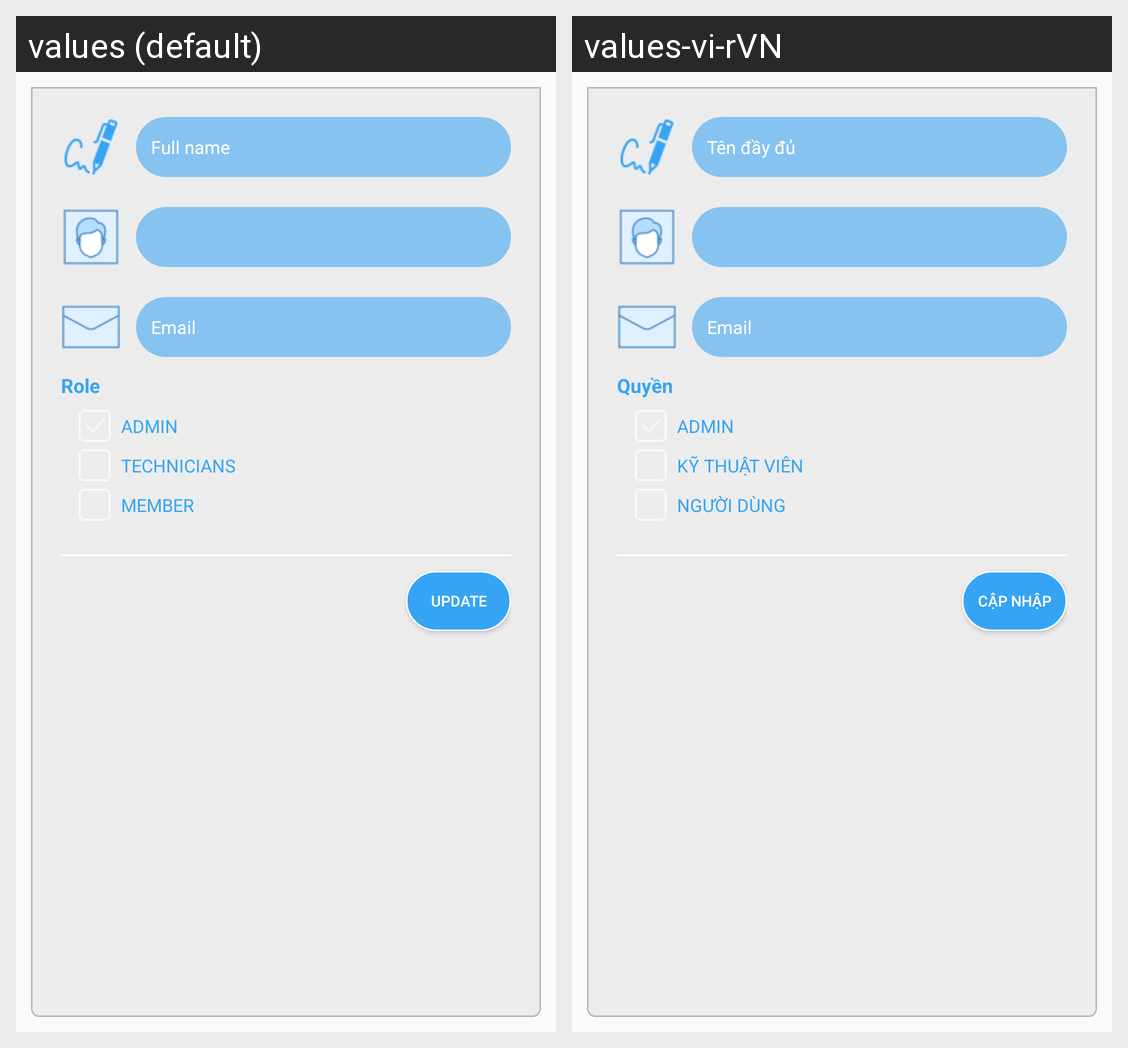

The Android screen above is rendered under two locales of the same app. Produce the string resources it draws, with the default and per-locale values.
Android screen res/layout/dialog_edit_user.xml rendered under 2 locales, left to right: values (default), values-vi-rVN. Device: Nexus 5 (rendered at 1080×1920; each locale shown at half size, 540×960, under a caption strip naming it); theme AppTheme.
Strings drawn on this screen, with the default value and each locale's value (text and hints the layout hard-codes, and strings that could not be matched under every locale, appear in the picture but are not listed):

fullname_user
  values: Full name
  values-vi-rVN: Tên đầy đủ

email_user
  values: Email
  values-vi-rVN: Email

role
  values: Role
  values-vi-rVN: Quyền

admin
  values: ADMIN
  values-vi-rVN: ADMIN

technicians
  values: TECHNICIANS
  values-vi-rVN: KỸ THUẬT VIÊN

member
  values: MEMBER
  values-vi-rVN: NGƯỜI DÙNG

update
  values: Update
  values-vi-rVN: CẬP NHẬP
